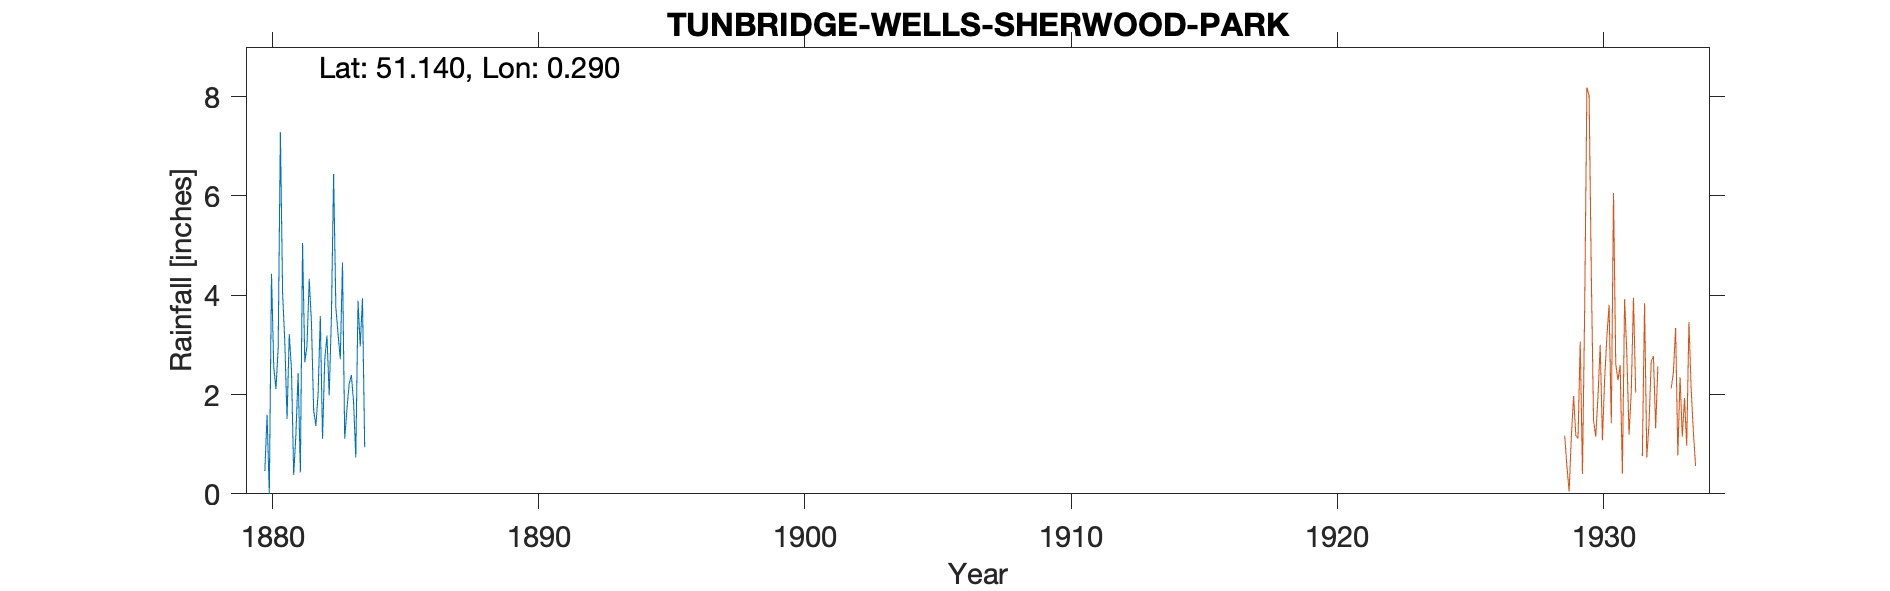

Source data for this figure (header and first rows):
TUNBRIDGE-WELLS-SHERWOOD-PARK, , , , , , , , , , 
Grid ref, TQ603404, Long, 0.2901, Lat, 51.14, Elevation, 494, ft, , 
Station no, 332, , , , , , , , , 
, 1880, 1881, 1882, 1883, 1884, 1885, 1886, 1887, 1888, 1889
January, , 1.51, 1.68, 2.71, , , , , , 
February, , 3.22, 1.37, 4.66, , , , , , 
March, 0.46, 2.5, 2.01, 1.11, , , , , , 
April, 1.59, 0.38, 3.58, 1.71, , , , , , 
May, 0, 1.2, 1.11, 2.21, , , , , , 
June, 4.43, 2.43, 2.7, 2.39, , , , , , 
July, 2.56, 0.43, 3.19, 1.85, , , , , , 
August, 2.11, 5.05, 1.98, 0.73, , , , , , 
September, 2.94, 2.65, 3.56, 3.89, , , , , , 
October, 7.28, 2.98, 6.44, 2.97, , , , , , 
November, 4.05, 4.33, 3.76, 3.94, , , , , , 
December, 3.05, 3.46, 3.22, 0.94, , , , , , 
Total, , 30.14, 34.6, 29.11, , , , , , 
